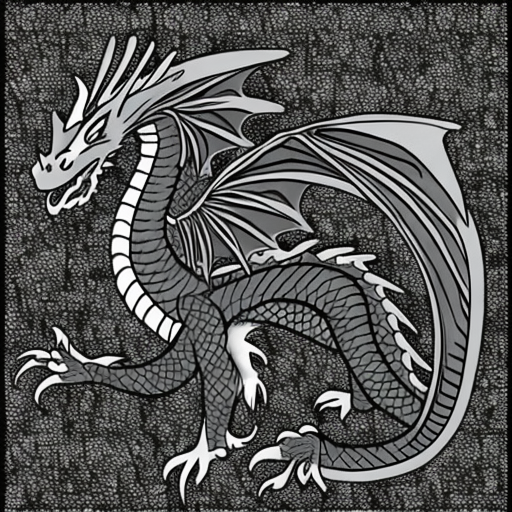
Generation parameters embedded in this image by AUTOMATIC1111 Stable Diffusion web UI or a fork of it (Forge, ...) (PNG 'parameters' text chunk):
dragon
Steps: 50, Sampler: DDIM, CFG scale: 10, Seed: 4229733422, Size: 512x512, Model hash: cc6cb27103, Model: models_v1-5-pruned-emaonly